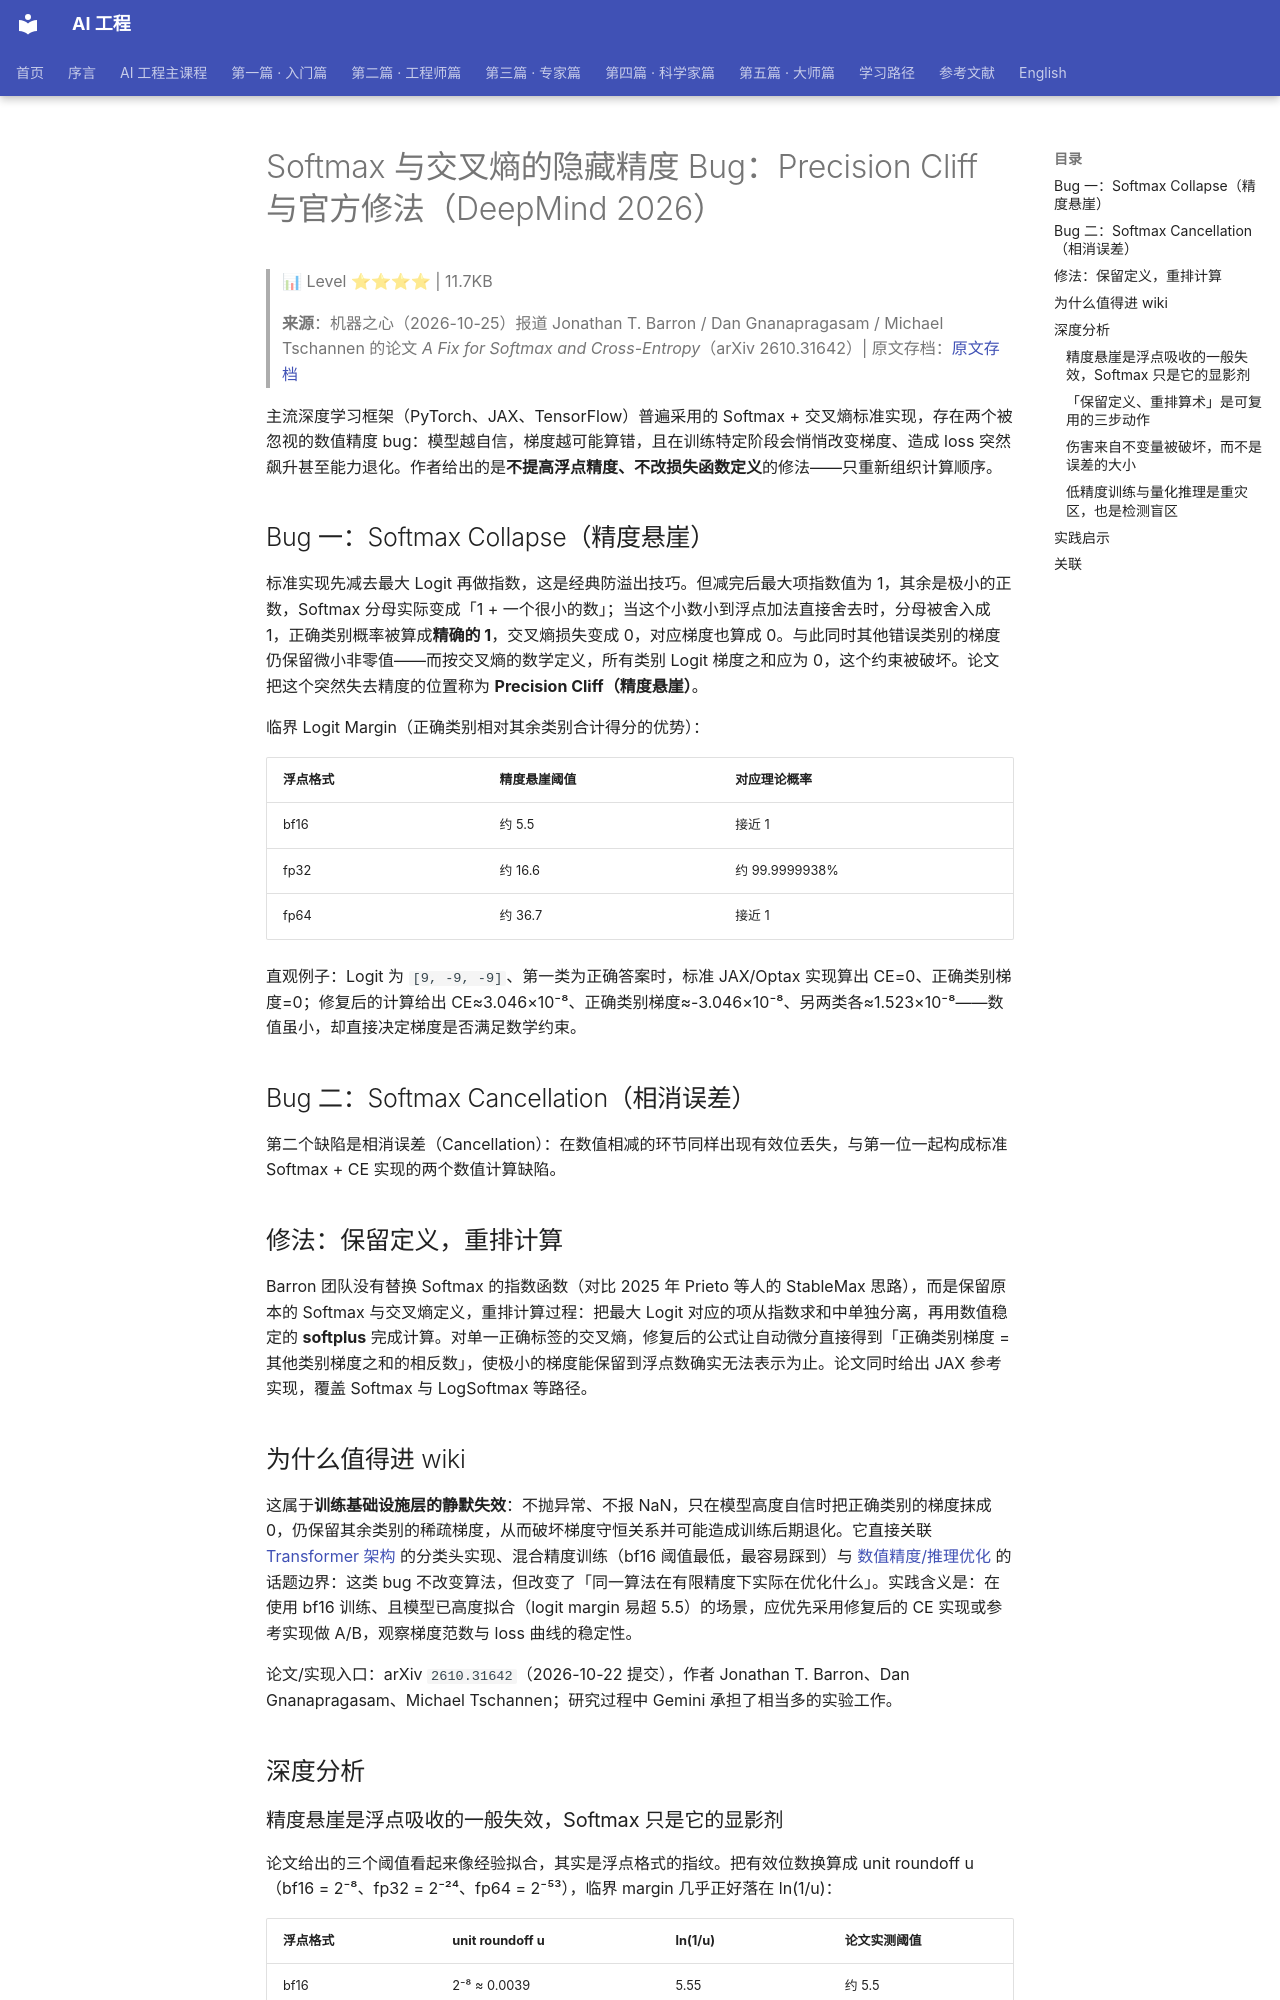

repository: QianJinGuo/wiki-book · page: ch19/008-softmax-bug-precision-cliff-deepmind-2026.html · generator: mkdocs

# Softmax 与交叉熵的隐藏精度 Bug：Precision Cliff 与官方修法（DeepMind 2026）

> 📊 Level ⭐⭐⭐⭐ | 11.7KB

> **来源**：机器之心（2026-10-25）报道 Jonathan T. Barron / Dan Gnanapragasam / Michael Tschannen 的论文 *A Fix for Softmax and Cross-Entropy*（arXiv 2610.31642）| 原文存档：[原文存档](https://mp.weixin.qq.com/s?__biz=MzA3MzI4MjgzMw==&mid=2651069889&idx=1&sn=f243963ab47a3c32471ca7d3319ef4c6)

主流深度学习框架（PyTorch、JAX、TensorFlow）普遍采用的 Softmax + 交叉熵标准实现，存在两个被忽视的数值精度 bug：模型越自信，梯度越可能算错，且在训练特定阶段会悄悄改变梯度、造成 loss 突然飙升甚至能力退化。作者给出的是**不提高浮点精度、不改损失函数定义**的修法——只重新组织计算顺序。

## Bug 一：Softmax Collapse（精度悬崖）

标准实现先减去最大 Logit 再做指数，这是经典防溢出技巧。但减完后最大项指数值为 1，其余是极小的正数，Softmax 分母实际变成「1 + 一个很小的数」；当这个小数小到浮点加法直接舍去时，分母被舍入成 1，正确类别概率被算成**精确的 1**，交叉熵损失变成 0，对应梯度也算成 0。与此同时其他错误类别的梯度仍保留微小非零值——而按交叉熵的数学定义，所有类别 Logit 梯度之和应为 0，这个约束被破坏。论文把这个突然失去精度的位置称为 **Precision Cliff（精度悬崖）**。

临界 Logit Margin（正确类别相对其余类别合计得分的优势）：

| 浮点格式 | 精度悬崖阈值 | 对应理论概率 |
|---|---|---|
| bf16 | 约 5.5 | 接近 1 |
| fp32 | 约 16.6 | 约 99.9999938% |
| fp64 | 约 36.7 | 接近 1 |

直观例子：Logit 为 `[9, -9, -9]`、第一类为正确答案时，标准 JAX/Optax 实现算出 CE=0、正确类别梯度=0；修复后的计算给出 CE≈3.046×10⁻⁸、正确类别梯度≈-3.046×10⁻⁸、另两类各≈1.523×10⁻⁸——数值虽小，却直接决定梯度是否满足数学约束。

## Bug 二：Softmax Cancellation（相消误差）

第二个缺陷是相消误差（Cancellation）：在数值相减的环节同样出现有效位丢失，与第一位一起构成标准 Softmax + CE 实现的两个数值计算缺陷。

## 修法：保留定义，重排计算

Barron 团队没有替换 Softmax 的指数函数（对比 2025 年 Prieto 等人的 StableMax 思路），而是保留原本的 Softmax 与交叉熵定义，重排计算过程：把最大 Logit 对应的项从指数求和中单独分离，再用数值稳定的 **softplus** 完成计算。对单一正确标签的交叉熵，修复后的公式让自动微分直接得到「正确类别梯度 = 其他类别梯度之和的相反数」，使极小的梯度能保留到浮点数确实无法表示为止。论文同时给出 JAX 参考实现，覆盖 Softmax 与 LogSoftmax 等路径。

## 为什么值得进 wiki

这属于**训练基础设施层的静默失效**：不抛异常、不报 NaN，只在模型高度自信时把正确类别的梯度抹成 0，仍保留其余类别的稀疏梯度，从而破坏梯度守恒关系并可能造成训练后期退化。它直接关联 [Transformer 架构](https://github.com/QianJinGuo/wiki-public/blob/main/concepts/transformer-architecture.md) 的分类头实现、混合精度训练（bf16 阈值最低，最容易踩到）与 [数值精度/推理优化](https://github.com/QianJinGuo/wiki-public/blob/main/concepts/inference-optimization.md) 的话题边界：这类 bug 不改变算法，但改变了「同一算法在有限精度下实际在优化什么」。实践含义是：在使用 bf16 训练、且模型已高度拟合（logit margin 易超 5.5）的场景，应优先采用修复后的 CE 实现或参考实现做 A/B，观察梯度范数与 loss 曲线的稳定性。

论文/实现入口：arXiv `2610.31642`（2026-10-22 提交），作者 Jonathan T. Barron、Dan Gnanapragasam、Michael Tschannen；研究过程中 Gemini 承担了相当多的实验工作。

## 深度分析
